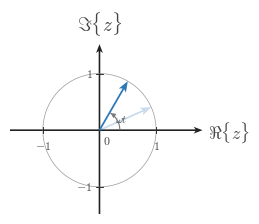

Write the Python code that produced this figure. (Note: this script raises an exception after producing the figure.)
"""Render the rotating-phasor diagram for pure complex exponentials."""

from __future__ import annotations

from pathlib import Path

import matplotlib as mpl

mpl.use("Agg")

import matplotlib.pyplot as plt
import numpy as np


# ---------------------------------------------------------------------------
# Canonical style constants
# ---------------------------------------------------------------------------

BACKGROUND_COLOR = "white"
CANONICAL_DPI = 300
PX_PER_DATA_UNIT = 150

MARGIN_LEFT_PX = 115
MARGIN_RIGHT_PX = 120
MARGIN_BOTTOM_PX = 95
MARGIN_TOP_PX = 110

SIGNAL_COLOR = "#2f78b7"
AXIS_COLOR = "#222222"
LABEL_COLOR = "#444444"
TICK_LABEL_COLOR = "#444444"
GRID_COLOR = "#000000"
GUIDE_COLOR = "#777777"
ANNOTATION_COLOR = "#555555"


def px_to_pt(px):
    return px * 72 / CANONICAL_DPI


def px_to_data(px):
    return px / PX_PER_DATA_UNIT


SIGNAL_LW = px_to_pt(7.1)
AXIS_LW = px_to_pt(4.3)
TICK_LW = px_to_pt(2.7)
GUIDE_LW = px_to_pt(3.3)

TICK_LABEL_SIZE = px_to_pt(35.6)
AXIS_LABEL_SIZE = px_to_pt(53.3)
TOP_LABEL_SIZE = px_to_pt(57.8)
ANNOTATION_SIZE = px_to_pt(33.3)

TICK_HALF_LEN = px_to_data(8.25)
X_TICK_LABEL_Y = -px_to_data(24)
Y_TICK_LABEL_X = px_to_data(18)
ORIGIN_LABEL_X = px_to_data(9)
ORIGIN_LABEL_Y = -px_to_data(12)
X_AXIS_LABEL_X_PAD = px_to_data(15)
X_AXIS_LABEL_Y = -px_to_data(4.5)
Y_AXIS_LABEL_Y_PAD = px_to_data(18)

AXIS_ARROW_SHAFT_WIDTH_DATA = px_to_data(4.3)
PHASOR_ARROW_WIDTH_DATA = px_to_data(4.7)

AXIS_ARROW_KW = dict(
    angles="xy",
    scale_units="xy",
    scale=1,
    units="xy",
    width=AXIS_ARROW_SHAFT_WIDTH_DATA,
    headwidth=4.2,
    headlength=5.5,
    headaxislength=4.3,
    color=AXIS_COLOR,
    pivot="tail",
    clip_on=False,
)

PHASOR_ARROW_KW = dict(
    angles="xy",
    scale_units="xy",
    scale=1,
    units="xy",
    width=PHASOR_ARROW_WIDTH_DATA,
    headwidth=4.6,
    headlength=6.1,
    headaxislength=5.0,
    color=SIGNAL_COLOR,
    pivot="tail",
    clip_on=False,
)

IMAGE_OUTPUT_PATH = Path(
    "/home/jake/Developer/MA/PIPELINE/Electrical-and-Computer-Engineering/2-Build-Lessons/4-Image-Generation/1-Outputs/Continuous-Time-Signal-Processing/2.4--generalized-exponential-signals-Images/images/l004-s004-te-section-001.png"
)


# ---------------------------------------------------------------------------
# Shared helpers
# ---------------------------------------------------------------------------

def configure_matplotlib():
    mpl.rcParams.update(
        {
            "mathtext.fontset": "cm",
            "font.family": "serif",
            "figure.facecolor": BACKGROUND_COLOR,
            "axes.facecolor": BACKGROUND_COLOR,
            "savefig.facecolor": BACKGROUND_COLOR,
            "axes.spines.top": False,
            "axes.spines.right": False,
            "axes.spines.left": False,
            "axes.spines.bottom": False,
        }
    )


def math_label(value):
    if isinstance(value, str):
        return value
    numeric = float(value)
    rounded = int(round(numeric))
    if abs(numeric - rounded) < 1e-9:
        return rf"${rounded}$"
    return rf"${numeric:g}$"


def make_figure(xlim, ylim, *, dpi=CANONICAL_DPI):
    x_range = xlim[1] - xlim[0]
    y_range = ylim[1] - ylim[0]
    fig_w_px = MARGIN_LEFT_PX + x_range * PX_PER_DATA_UNIT + MARGIN_RIGHT_PX
    fig_h_px = MARGIN_BOTTOM_PX + y_range * PX_PER_DATA_UNIT + MARGIN_TOP_PX
    fig, ax = plt.subplots(
        figsize=(fig_w_px / dpi, fig_h_px / dpi),
        dpi=dpi,
        facecolor=BACKGROUND_COLOR,
        constrained_layout=True,
    )
    return fig, ax


def save_figure(fig, output_path, *, dpi=CANONICAL_DPI):
    output_path = Path(output_path)
    output_path.parent.mkdir(parents=True, exist_ok=True)
    fig.savefig(
        output_path,
        dpi=dpi,
        bbox_inches="tight",
        facecolor=BACKGROUND_COLOR,
    )


def setup_complex_plane_axes(
    ax,
    *,
    xlim,
    ylim,
    xticks,
    yticks,
    x_axis_label=r"$\Re\{z\}$",
    y_axis_label=r"$\Im\{z\}$",
):
    ax.set_xlim(*xlim)
    ax.set_ylim(*ylim)
    ax.set_aspect("equal", adjustable="box")
    ax.set_xticks(xticks)
    ax.set_yticks(yticks)

    for spine in ax.spines.values():
        spine.set_visible(False)

    ax.tick_params(left=False, bottom=False, labelleft=False, labelbottom=False)

    x_axis_start, x_axis_end = xlim
    y_axis_start, y_axis_end = ylim

    ax.quiver(x_axis_start, 0, x_axis_end - x_axis_start, 0, **AXIS_ARROW_KW)
    ax.quiver(0, y_axis_start, 0, y_axis_end - y_axis_start, **AXIS_ARROW_KW)

    for t in xticks:
        if abs(float(t)) < 1e-12:
            continue
        ax.plot([t, t], [-TICK_HALF_LEN, TICK_HALF_LEN], color=AXIS_COLOR, lw=TICK_LW, zorder=5)
        ax.text(
            t,
            X_TICK_LABEL_Y,
            math_label(t),
            fontsize=TICK_LABEL_SIZE,
            ha="center",
            va="top",
            color=TICK_LABEL_COLOR,
            zorder=6,
        )

    for y in yticks:
        if abs(float(y)) < 1e-12:
            continue
        ax.plot([-TICK_HALF_LEN, TICK_HALF_LEN], [y, y], color=AXIS_COLOR, lw=TICK_LW, zorder=5)
        ax.text(
            -Y_TICK_LABEL_X,
            y,
            math_label(y),
            fontsize=TICK_LABEL_SIZE,
            ha="right",
            va="center",
            color=TICK_LABEL_COLOR,
            zorder=6,
        )

    ax.text(
        ORIGIN_LABEL_X,
        ORIGIN_LABEL_Y,
        r"$0$",
        fontsize=TICK_LABEL_SIZE,
        ha="left",
        va="top",
        color=TICK_LABEL_COLOR,
        zorder=6,
    )

    ax.text(
        x_axis_end + X_AXIS_LABEL_X_PAD,
        X_AXIS_LABEL_Y,
        x_axis_label,
        fontsize=AXIS_LABEL_SIZE,
        ha="left",
        va="center",
        color=LABEL_COLOR,
        clip_on=False,
    )

    ax.text(
        0,
        y_axis_end + Y_AXIS_LABEL_Y_PAD,
        y_axis_label,
        fontsize=TOP_LABEL_SIZE,
        ha="center",
        va="bottom",
        color=LABEL_COLOR,
        clip_on=False,
    )


def draw_unit_circle(ax, *, radius=1.0, color=GUIDE_COLOR, alpha=0.75):
    theta = np.linspace(0, 2 * np.pi, 600)
    ax.plot(
        radius * np.cos(theta),
        radius * np.sin(theta),
        color=color,
        linewidth=px_to_pt(2.1),
        alpha=alpha,
        solid_capstyle="round",
        zorder=2,
    )


def draw_phasor(ax, theta, *, alpha=1.0, zorder=5):
    x = np.cos(theta)
    y = np.sin(theta)
    ax.quiver(0, 0, x, y, alpha=alpha, zorder=zorder, **PHASOR_ARROW_KW)
    return x, y


def draw_angle_arc(ax, theta_end, *, radius=0.34, color=GUIDE_COLOR):
    theta = np.linspace(0.06, theta_end - 0.06, 200)
    arc_x = radius * np.cos(theta)
    arc_y = radius * np.sin(theta)
    ax.plot(
        arc_x,
        arc_y,
        color=color,
        linewidth=GUIDE_LW,
        solid_capstyle="round",
        zorder=3,
    )
    ax.annotate(
        "",
        xy=(arc_x[-1], arc_y[-1]),
        xytext=(arc_x[-7], arc_y[-7]),
        arrowprops=dict(
            arrowstyle="-|>",
            color=color,
            lw=px_to_pt(1.2),
            mutation_scale=8,
            shrinkA=0,
            shrinkB=0,
        ),
        zorder=4,
    )

    mid_theta = 0.46 * theta_end
    label_r = radius + px_to_data(12)
    ax.text(
        label_r * np.cos(mid_theta),
        label_r * np.sin(mid_theta),
        r"$\omega t$",
        fontsize=ANNOTATION_SIZE,
        ha="center",
        va="center",
        color=ANNOTATION_COLOR,
        zorder=6,
    )


def build_figure():
    xlim = (-1.58, 1.82)
    ylim = (-1.48, 1.52)
    fig, ax = make_figure(xlim, ylim)

    setup_complex_plane_axes(
        ax,
        xlim=xlim,
        ylim=ylim,
        xticks=[-1, 1],
        yticks=[-1, 1],
    )

    draw_unit_circle(ax)

    theta_previous = np.deg2rad(24)
    theta_current = np.deg2rad(60)

    # Earlier phasor position, faint enough to read as a trail.
    draw_phasor(ax, theta_previous, alpha=0.26, zorder=3)

    # Current phasor position on the unit circle.
    draw_phasor(ax, theta_current, alpha=1.0, zorder=5)

    # Angle marker from the positive real axis to the current phasor.
    draw_angle_arc(ax, theta_current, radius=0.36, color=GUIDE_COLOR)

    save_figure(fig, IMAGE_OUTPUT_PATH)
    plt.close(fig)


def main():
    configure_matplotlib()
    build_figure()


if __name__ == "__main__":
    main()
